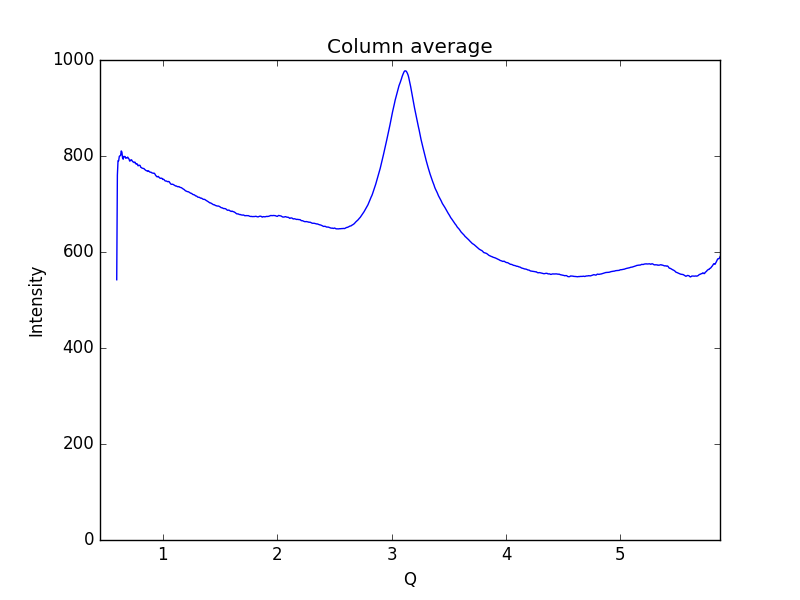

Source data for this figure (header and first rows):
0.59621693822088684, 542.202
0.6019, 760.1
0.6075, 790.2
0.6132, 790.1
0.6189, 799.3
0.6245, 800.4
0.6302, 800.9
0.6358, 810.5
0.6415, 808.2
0.6472, 796
0.6528, 793.3
0.6585, 799.2
0.6641, 798.8
0.6698, 798.8
0.6755, 795.2
0.6811, 796
0.6868, 796.2
0.6924, 797.7
0.6981, 795
0.7038, 793.8
0.7094, 789.4
0.7151, 790.1
0.7207, 792.1
0.7264, 791.9
0.7321, 789.5
0.7377, 787.8
0.7434, 787.4
0.749, 786.1
0.7547, 787.3
0.7603, 785.1
0.766, 783.1
0.7717, 784
0.7773, 782.8
0.783, 779.6
0.7886, 780.4
0.7943, 780.7
0.8, 780.5
0.8056, 776.6
0.8113, 776
0.8169, 774.8
0.8226, 774.3
0.8283, 774
0.8339, 773.9
0.8396, 772.2
0.8452, 771.1
0.8509, 770
0.8566, 769.3
0.8622, 769.1
0.8679, 767.9
0.8735, 769.2
0.8792, 767.9
0.8849, 766.6
0.8905, 766.2
0.8962, 766.3
0.9018, 765.2
0.9075, 764.4
0.9132, 764.4
0.9188, 764
0.9245, 764.2
0.9301, 762.5
0.9358, 759.9
... 939 more rows
